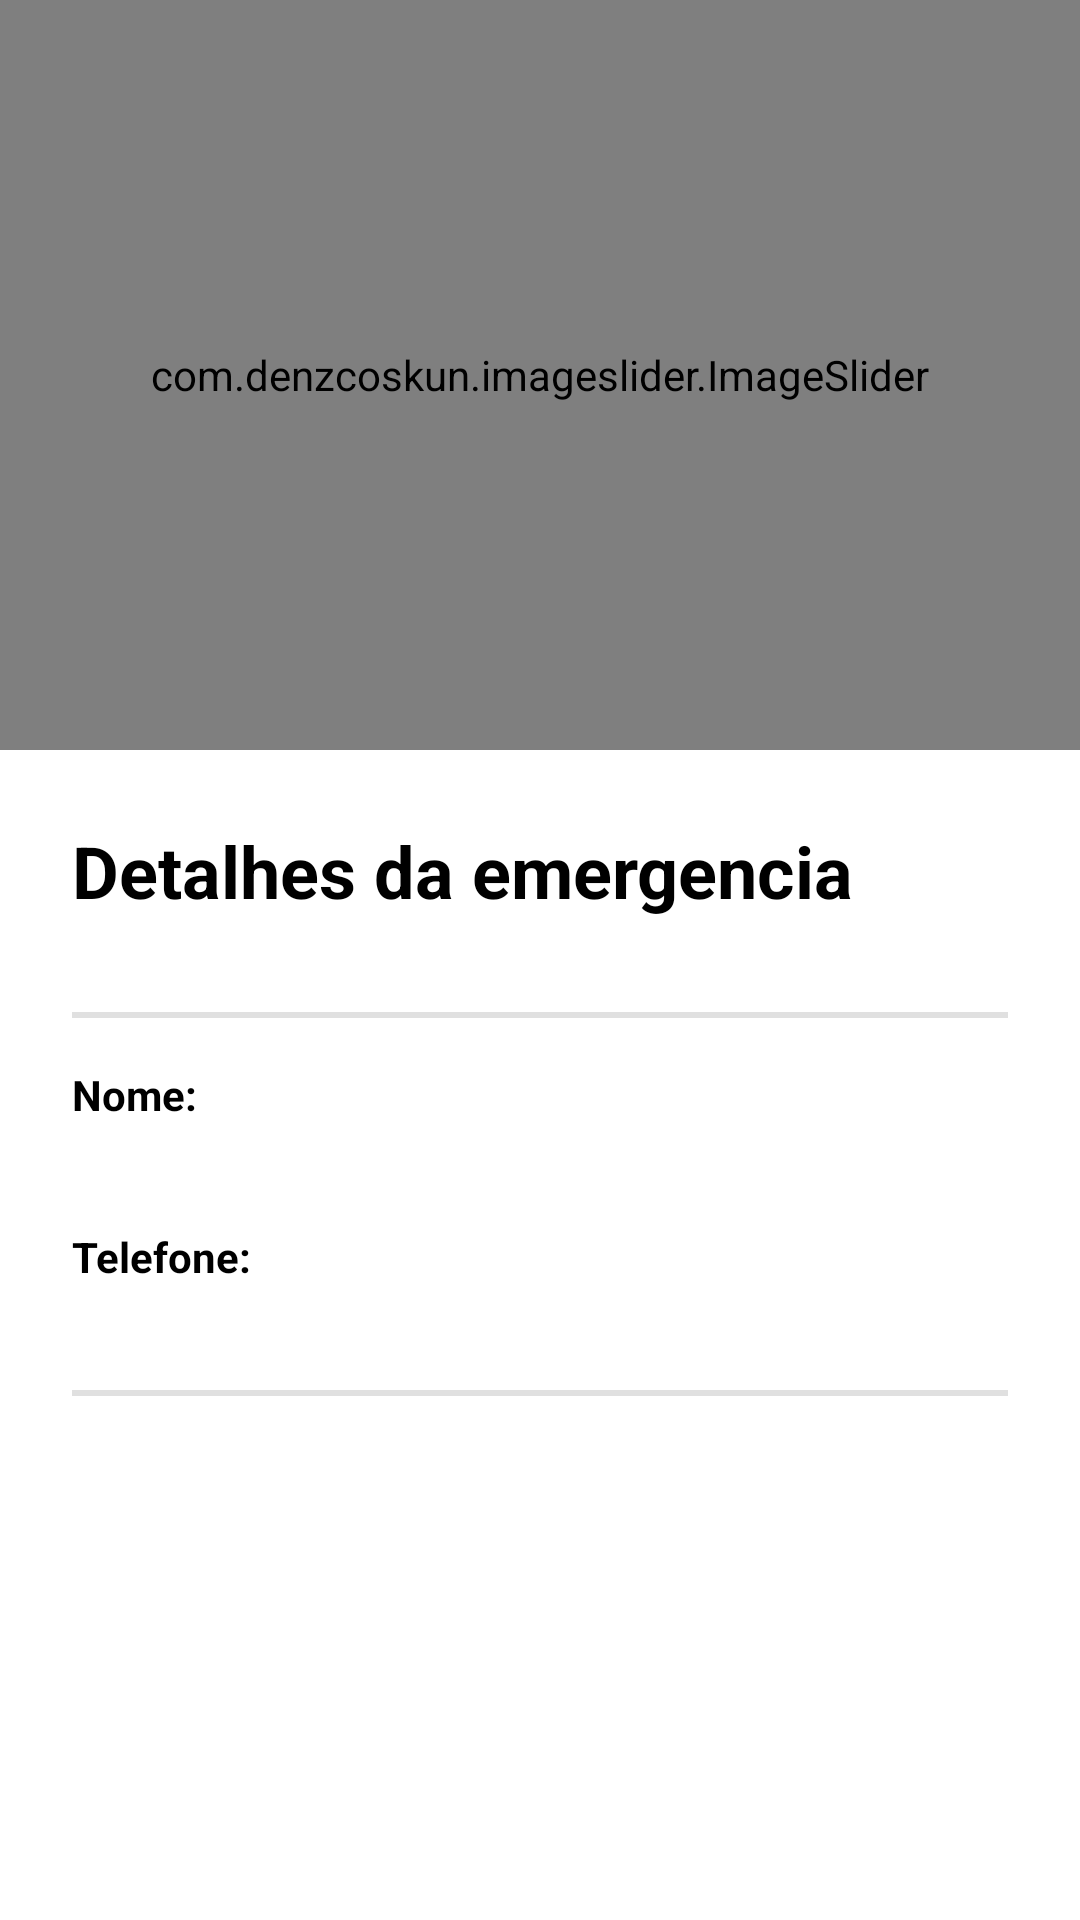

This screen was rendered from an Android layout file. Write that file and the resources it references.
<!-- AndroidManifest.xml: application theme Theme.TeethKids -->
<!-- res/layout/fragment_mostrar_emergencias.xml -->
<?xml version="1.0" encoding="utf-8"?>
<androidx.constraintlayout.widget.ConstraintLayout
    xmlns:android="http://schemas.android.com/apk/res/android"
    xmlns:app="http://schemas.android.com/apk/res-auto"
    xmlns:tools="http://schemas.android.com/tools"
    android:layout_width="match_parent"
    android:layout_height="match_parent"
    tools:context=".fragments.emergencias.MostrarEmergenciasFragment">

        <com.denzcoskun.imageslider.ImageSlider
            android:id="@+id/image_slider"
            android:layout_width="match_parent"
            android:layout_height="250dp"
            app:iss_corner_radius="5"
            app:iss_delay="0"
            app:iss_period="1000"
            app:iss_selected_dot="@drawable/default_selected_dot"
            app:iss_unselected_dot="@drawable/default_unselected_dot"
            app:layout_constraintStart_toStartOf="parent"
            app:layout_constraintTop_toTopOf="parent" />

        <androidx.appcompat.widget.AppCompatTextView
            android:id="@+id/title"
            android:layout_width="wrap_content"
            android:layout_height="wrap_content"
            android:layout_marginStart="24dp"
            android:layout_marginTop="24dp"
            android:text="@string/detalhes_emergencia"
            android:textColor="@color/black"
            android:textSize="24sp"
            android:textStyle="bold"
            app:layout_constraintStart_toStartOf="parent"
            app:layout_constraintTop_toBottomOf="@+id/image_slider" />

        <androidx.appcompat.widget.AppCompatTextView
            android:id="@+id/txt_created_at"
            android:layout_width="wrap_content"
            android:layout_height="wrap_content"
            android:layout_marginStart="24dp"
            android:layout_marginTop="4dp"
            app:layout_constraintStart_toStartOf="parent"
            app:layout_constraintTop_toBottomOf="@+id/title" />

        <androidx.appcompat.widget.AppCompatTextView
            android:id="@+id/divider"
            android:layout_width="match_parent"
            android:layout_height="2dp"
            android:layout_marginStart="24dp"
            android:layout_marginTop="8dp"
            android:layout_marginEnd="24dp"
            android:background="?android:attr/listDivider"
            app:layout_constraintEnd_toEndOf="parent"
            app:layout_constraintStart_toStartOf="parent"
            app:layout_constraintTop_toBottomOf="@+id/txt_created_at" />

        <androidx.appcompat.widget.AppCompatTextView
            android:id="@+id/txt_nome"
            android:layout_width="wrap_content"
            android:layout_height="wrap_content"
            android:layout_marginStart="24dp"
            android:layout_marginTop="16dp"
            android:text="Nome: "
            android:textColor="@color/black"
            android:textStyle="bold"
            app:layout_constraintStart_toStartOf="parent"
            app:layout_constraintTop_toBottomOf="@+id/divider" />

        <androidx.appcompat.widget.AppCompatTextView
            android:id="@+id/txt_name"
            android:layout_width="wrap_content"
            android:layout_height="wrap_content"
            android:layout_marginStart="24dp"
            app:layout_constraintStart_toStartOf="parent"
            app:layout_constraintTop_toBottomOf="@+id/txt_nome" />

        <androidx.appcompat.widget.AppCompatTextView
            android:id="@+id/txt_phone"
            android:layout_width="wrap_content"
            android:layout_height="wrap_content"
            android:layout_marginStart="24dp"
            android:layout_marginTop="16dp"
            android:text="@string/telefone"
            android:textColor="@color/black"
            android:textStyle="bold"
            app:layout_constraintStart_toStartOf="parent"
            app:layout_constraintTop_toBottomOf="@+id/txt_name" />

        <androidx.appcompat.widget.AppCompatTextView
            android:id="@+id/txt_tel"
            android:layout_width="wrap_content"
            android:layout_height="wrap_content"
            android:layout_marginStart="24dp"
            app:layout_constraintStart_toStartOf="parent"
            app:layout_constraintTop_toBottomOf="@+id/txt_phone" />

        <androidx.appcompat.widget.AppCompatTextView
            android:id="@+id/divider_2"
            android:layout_width="match_parent"
            android:layout_height="2dp"
            android:layout_marginStart="24dp"
            android:layout_marginTop="16dp"
            android:layout_marginEnd="24dp"
            android:background="?android:attr/listDivider"
            app:layout_constraintEnd_toEndOf="parent"
            app:layout_constraintStart_toStartOf="parent"
            app:layout_constraintTop_toBottomOf="@+id/txt_tel" />

        <androidx.appcompat.widget.AppCompatButton
            android:id="@+id/btn_avaliacao"
            android:layout_width="200dp"
            android:layout_height="wrap_content"
            android:layout_marginBottom="60dp"
            android:background="@drawable/round_bg"
            android:backgroundTint="#1566DF"
            android:text="Pedir avaliação"
            android:textColor="@android:color/white"
            android:textSize="18sp"
            android:textStyle="bold"
            app:layout_constraintBottom_toBottomOf="parent"
            app:layout_constraintEnd_toEndOf="parent"
            app:layout_constraintHorizontal_bias="0.497"
            app:layout_constraintStart_toStartOf="parent"
            app:layout_constraintTop_toBottomOf="@+id/divider_2"
            app:layout_constraintVertical_bias="0.967" />

</androidx.constraintlayout.widget.ConstraintLayout >
<!-- resources referenced by this layout -->
<resources>
  <color name="black">#FF000000</color>
  <string name="detalhes_emergencia">Detalhes da emergencia</string>
  <string name="telefone">Telefone:</string>
  <style name="Theme.TeethKids" parent="Theme.MaterialComponents.DayNight.NoActionBar">
          
          <item name="colorPrimary">@color/purple_500</item>
          <item name="colorPrimaryVariant">@color/black</item>
          <item name="colorOnPrimary">@color/white</item>
          
          <item name="colorSecondary">@color/teal_200</item>
          <item name="colorSecondaryVariant">@color/teal_700</item>
          <item name="colorOnSecondary">@color/black</item>
          
          <item name="android:statusBarColor">?attr/colorPrimaryVariant</item>
          
      </style>
  <color name="purple_500">#AB47BC</color>
  <color name="white">#FFFFFFFF</color>
  <color name="teal_200">#FF03DAC5</color>
  <color name="teal_700">#FF018786</color>
</resources>
